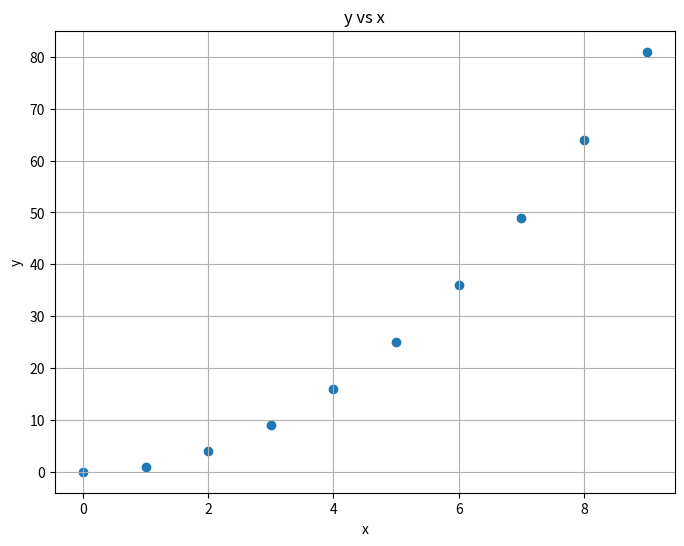

Reproduce this figure in Python.
#%%
import numpy as np
import pandas as pd
import matplotlib.pyplot as plt

x_list = np.array([i for i in range(10)])
y_list = x_list**2


def plot_scatter_label(x, y, xlabel, ylabel):
    plt.figure(figsize=(8, 6))
    plt.scatter(x, y)
    plt.xlabel(xlabel)
    plt.ylabel(ylabel)
    plt.title(f'{ylabel} vs {xlabel}')
    plt.grid()
    plt.show()


if __name__ == "__main__":
    plot_scatter_label(x_list, y_list, "x", "y")